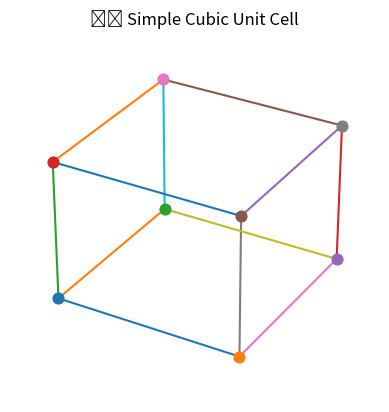

Write Python code to recreate this figure.
import matplotlib.pyplot as plt
from mpl_toolkits.mplot3d import Axes3D

fig = plt.figure()
ax = fig.add_subplot(111, projection='3d')

points = [(0,0,0), (1,0,0), (0,1,0), (0,0,1),
          (1,1,0), (1,0,1), (0,1,1), (1,1,1)]

for x,y,z in points:
    ax.scatter(x,y,z,s=60)

edges = [(0,1), (0,2), (0,3), (7,4), (7,5), (7,6),
         (1,4), (1,5), (2,4), (2,6), (3,5), (3,6)]
for i,j in edges:
    ax.plot(*zip(points[i], points[j]))

ax.set_title("⚛️ Simple Cubic Unit Cell")
ax.axis('off')
plt.show()